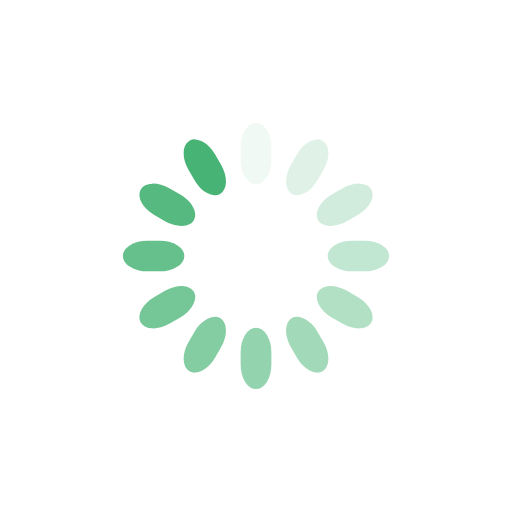
t = 0.00 s
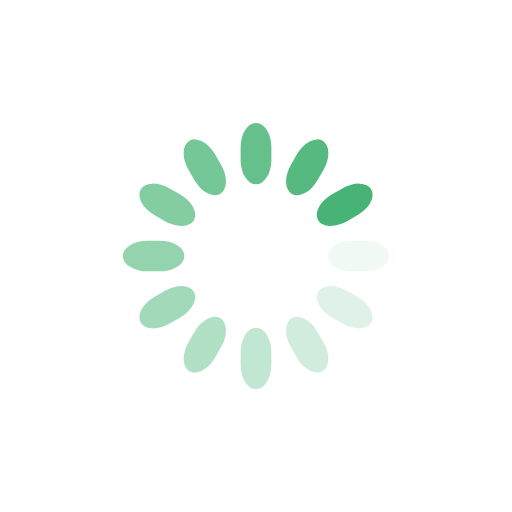
t = 0.25 s
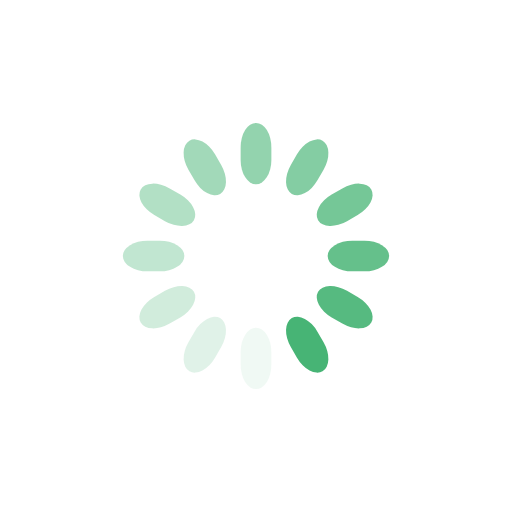
t = 0.50 s
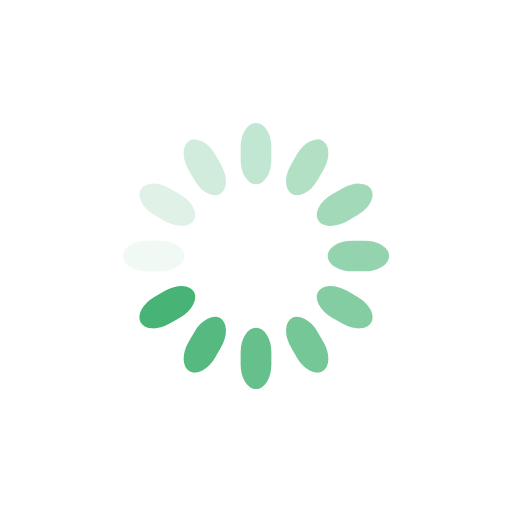
t = 0.75 s

The animated SVG that drew these frames (rendered in a browser with its animation timeline set to each time). Animation: 12 SMIL elements (animate=12); one cycle of 1.00 s, repeats indefinitely.

<svg class="lds-spinner" width="78px"  height="78px"  xmlns="http://www.w3.org/2000/svg" xmlns:xlink="http://www.w3.org/1999/xlink" viewBox="0 0 100 100" preserveAspectRatio="xMidYMid" style="background: none;"><g transform="rotate(0 50 50)">
  <rect x="47" y="24" rx="9.4" ry="4.8" width="6" height="12" fill="#47b475">
    <animate attributeName="opacity" values="1;0" times="0;1" dur="1s" begin="-0.9166666666666666s" repeatCount="indefinite"></animate>
  </rect>
</g><g transform="rotate(30 50 50)">
  <rect x="47" y="24" rx="9.4" ry="4.8" width="6" height="12" fill="#47b475">
    <animate attributeName="opacity" values="1;0" times="0;1" dur="1s" begin="-0.8333333333333334s" repeatCount="indefinite"></animate>
  </rect>
</g><g transform="rotate(60 50 50)">
  <rect x="47" y="24" rx="9.4" ry="4.8" width="6" height="12" fill="#47b475">
    <animate attributeName="opacity" values="1;0" times="0;1" dur="1s" begin="-0.75s" repeatCount="indefinite"></animate>
  </rect>
</g><g transform="rotate(90 50 50)">
  <rect x="47" y="24" rx="9.4" ry="4.8" width="6" height="12" fill="#47b475">
    <animate attributeName="opacity" values="1;0" times="0;1" dur="1s" begin="-0.6666666666666666s" repeatCount="indefinite"></animate>
  </rect>
</g><g transform="rotate(120 50 50)">
  <rect x="47" y="24" rx="9.4" ry="4.8" width="6" height="12" fill="#47b475">
    <animate attributeName="opacity" values="1;0" times="0;1" dur="1s" begin="-0.5833333333333334s" repeatCount="indefinite"></animate>
  </rect>
</g><g transform="rotate(150 50 50)">
  <rect x="47" y="24" rx="9.4" ry="4.8" width="6" height="12" fill="#47b475">
    <animate attributeName="opacity" values="1;0" times="0;1" dur="1s" begin="-0.5s" repeatCount="indefinite"></animate>
  </rect>
</g><g transform="rotate(180 50 50)">
  <rect x="47" y="24" rx="9.4" ry="4.8" width="6" height="12" fill="#47b475">
    <animate attributeName="opacity" values="1;0" times="0;1" dur="1s" begin="-0.4166666666666667s" repeatCount="indefinite"></animate>
  </rect>
</g><g transform="rotate(210 50 50)">
  <rect x="47" y="24" rx="9.4" ry="4.8" width="6" height="12" fill="#47b475">
    <animate attributeName="opacity" values="1;0" times="0;1" dur="1s" begin="-0.3333333333333333s" repeatCount="indefinite"></animate>
  </rect>
</g><g transform="rotate(240 50 50)">
  <rect x="47" y="24" rx="9.4" ry="4.8" width="6" height="12" fill="#47b475">
    <animate attributeName="opacity" values="1;0" times="0;1" dur="1s" begin="-0.25s" repeatCount="indefinite"></animate>
  </rect>
</g><g transform="rotate(270 50 50)">
  <rect x="47" y="24" rx="9.4" ry="4.8" width="6" height="12" fill="#47b475">
    <animate attributeName="opacity" values="1;0" times="0;1" dur="1s" begin="-0.16666666666666666s" repeatCount="indefinite"></animate>
  </rect>
</g><g transform="rotate(300 50 50)">
  <rect x="47" y="24" rx="9.4" ry="4.8" width="6" height="12" fill="#47b475">
    <animate attributeName="opacity" values="1;0" times="0;1" dur="1s" begin="-0.08333333333333333s" repeatCount="indefinite"></animate>
  </rect>
</g><g transform="rotate(330 50 50)">
  <rect x="47" y="24" rx="9.4" ry="4.8" width="6" height="12" fill="#47b475">
    <animate attributeName="opacity" values="1;0" times="0;1" dur="1s" begin="0s" repeatCount="indefinite"></animate>
  </rect>
</g></svg>
